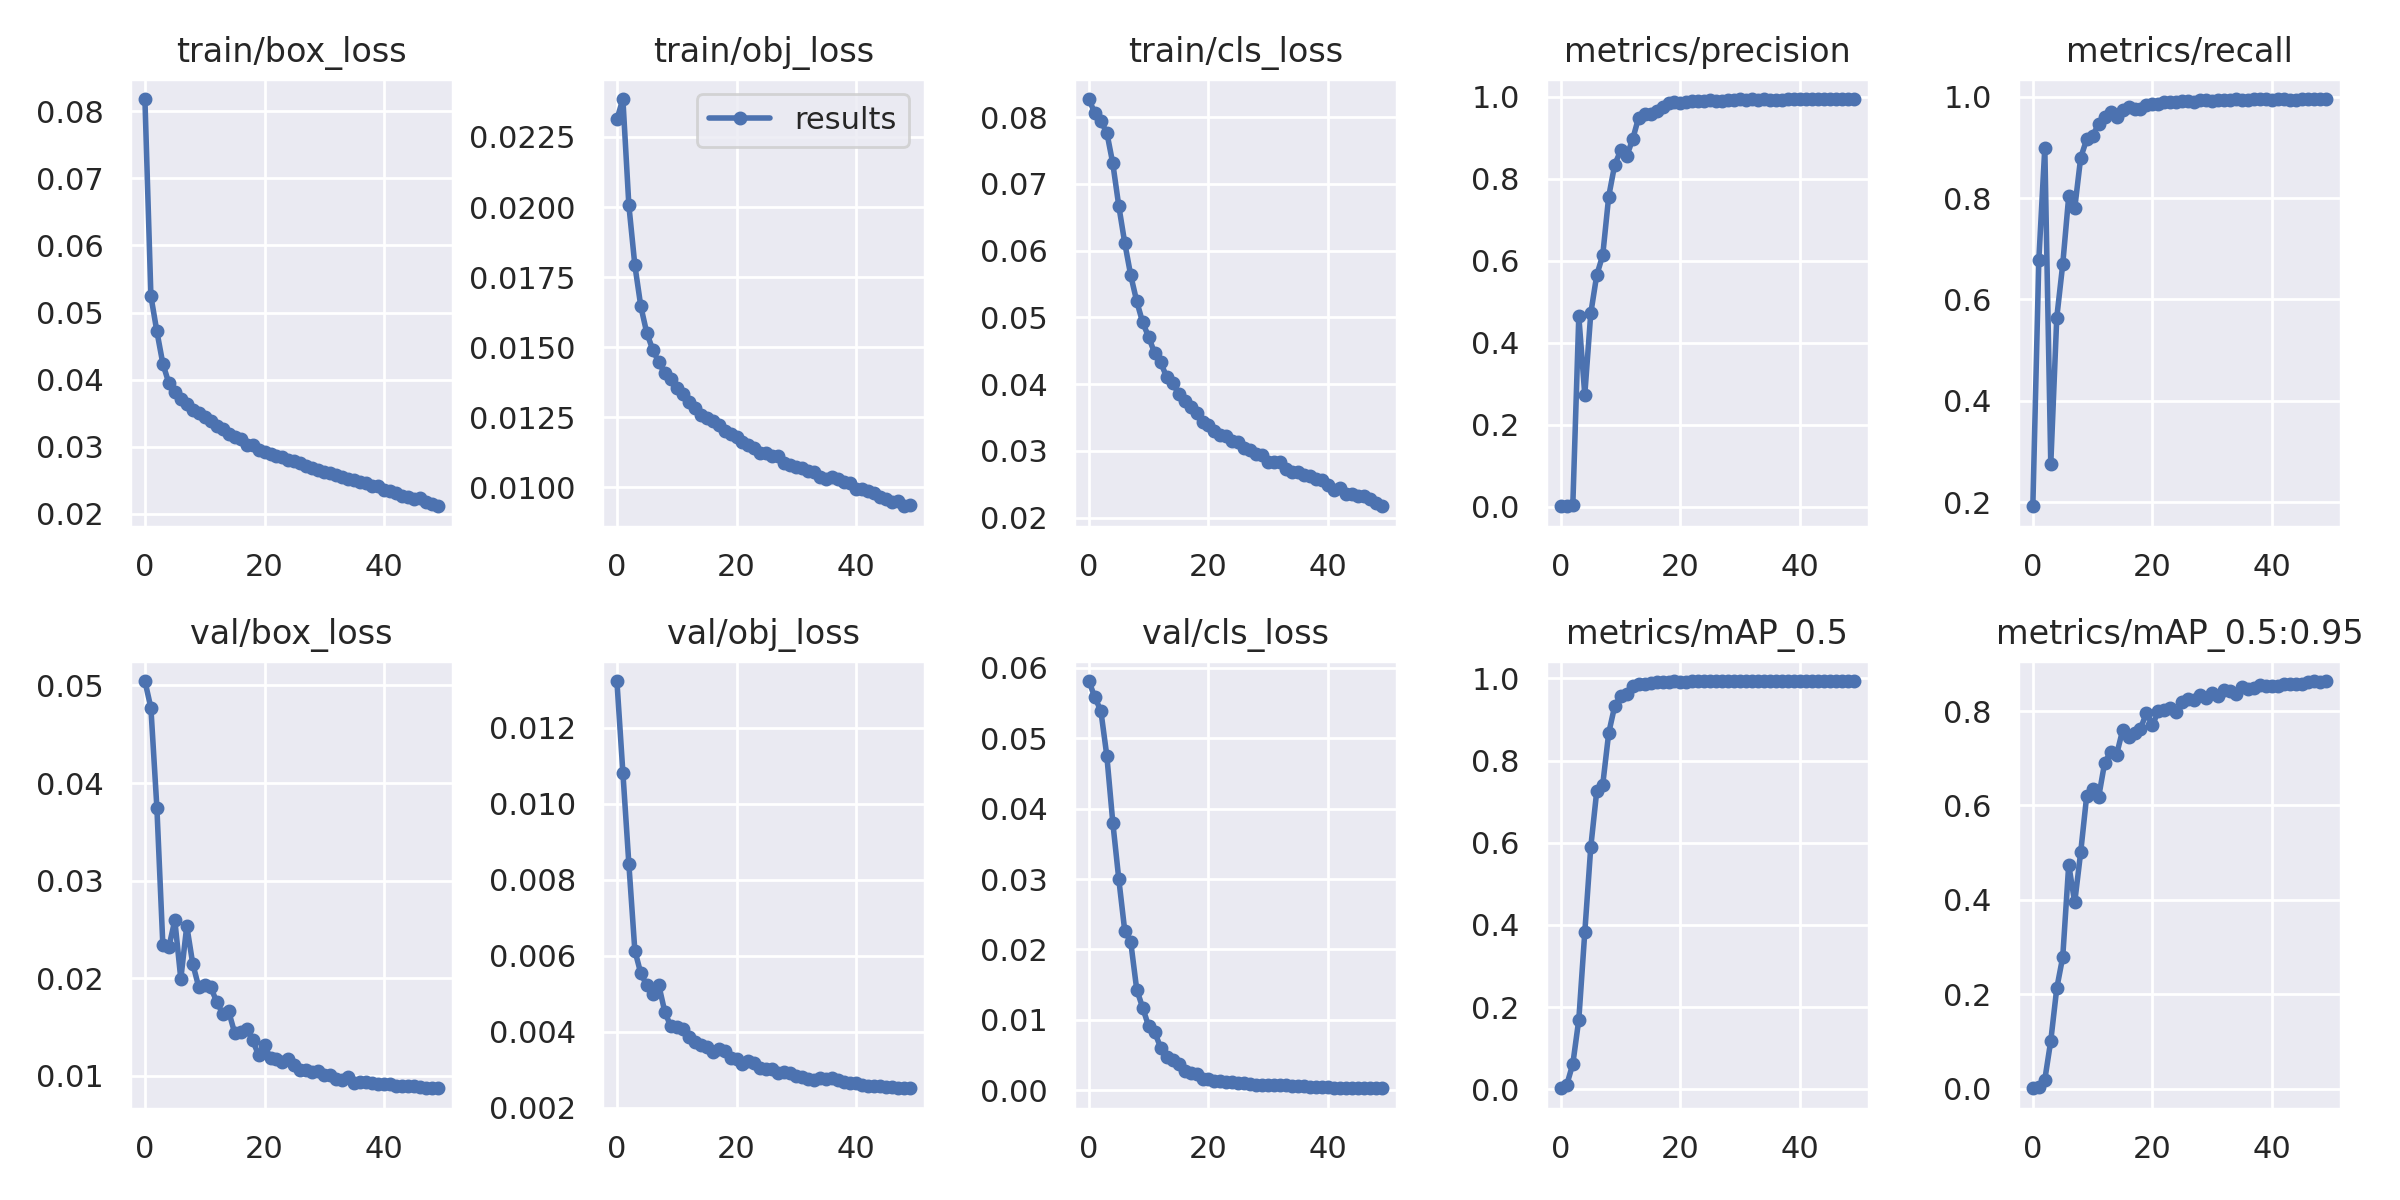

Values plotted in this chart, from the file beside it:
epoch, train/box_loss, train/obj_loss, train/cls_loss, metrics/precision, metrics/recall, metrics/mAP_0.5, metrics/mAP_0.5:0.95, val/box_loss, val/obj_loss, val/cls_loss, x/lr0, x/lr1, x/lr2
0, 0.0818, 0.02313, 0.08271, 0.001452, 0.1917, 0.002695, 0.0005668, 0.05045, 0.01323, 0.05815, 0.003329, 0.003329, 0.07003
1, 0.05246, 0.02385, 0.08057, 0.002374, 0.6778, 0.01161, 0.002966, 0.0477, 0.01082, 0.05581, 0.006531, 0.006531, 0.0399
2, 0.04718, 0.02006, 0.07936, 0.004821, 0.8994, 0.06192, 0.01875, 0.03749, 0.008416, 0.05393, 0.0096, 0.0096, 0.009639
3, 0.04237, 0.01793, 0.07769, 0.465, 0.2751, 0.1697, 0.1012, 0.02339, 0.006137, 0.04752, 0.009406, 0.009406, 0.009406
4, 0.03948, 0.01646, 0.07306, 0.2733, 0.5641, 0.3821, 0.2125, 0.02319, 0.005534, 0.03803, 0.009406, 0.009406, 0.009406
5, 0.0382, 0.0155, 0.0667, 0.4719, 0.6695, 0.5893, 0.2788, 0.02595, 0.005223, 0.03, 0.009208, 0.009208, 0.009208
6, 0.0371, 0.01491, 0.06114, 0.5653, 0.8036, 0.7257, 0.4743, 0.01994, 0.004982, 0.02263, 0.00901, 0.00901, 0.00901
7, 0.03638, 0.01446, 0.05629, 0.6137, 0.7795, 0.741, 0.3944, 0.02536, 0.00523, 0.02104, 0.008812, 0.008812, 0.008812
8, 0.03547, 0.01406, 0.05242, 0.757, 0.8796, 0.8669, 0.5007, 0.02148, 0.004532, 0.01429, 0.008614, 0.008614, 0.008614
9, 0.035, 0.01385, 0.04924, 0.8342, 0.9158, 0.9324, 0.6198, 0.01911, 0.004141, 0.0117, 0.008416, 0.008416, 0.008416
10, 0.03447, 0.01355, 0.04707, 0.8694, 0.9233, 0.957, 0.6349, 0.01932, 0.004126, 0.009056, 0.008218, 0.008218, 0.008218
11, 0.03378, 0.01334, 0.04465, 0.8552, 0.9462, 0.9628, 0.6172, 0.0191, 0.004085, 0.00824, 0.00802, 0.00802, 0.00802
12, 0.0331, 0.01303, 0.0433, 0.8964, 0.96, 0.9813, 0.6896, 0.01759, 0.003857, 0.006047, 0.007822, 0.007822, 0.007822
13, 0.03266, 0.01284, 0.04107, 0.9494, 0.9695, 0.9863, 0.7135, 0.01638, 0.003738, 0.00465, 0.007624, 0.007624, 0.007624
14, 0.03196, 0.01258, 0.04022, 0.9587, 0.9591, 0.9868, 0.7074, 0.01662, 0.003652, 0.004334, 0.007426, 0.007426, 0.007426
15, 0.03147, 0.01246, 0.03853, 0.9585, 0.9737, 0.9896, 0.7588, 0.01443, 0.003598, 0.00375, 0.007228, 0.007228, 0.007228
16, 0.0311, 0.01235, 0.03745, 0.9656, 0.9793, 0.9906, 0.745, 0.01456, 0.003457, 0.002783, 0.00703, 0.00703, 0.00703
17, 0.03026, 0.01221, 0.03659, 0.9754, 0.9761, 0.9907, 0.7533, 0.01483, 0.00354, 0.002458, 0.006832, 0.006832, 0.006832
18, 0.03021, 0.01202, 0.03569, 0.9844, 0.9761, 0.9909, 0.7627, 0.01367, 0.003488, 0.002345, 0.006634, 0.006634, 0.006634
19, 0.02956, 0.01191, 0.03436, 0.9885, 0.9846, 0.9927, 0.7961, 0.01216, 0.003318, 0.001566, 0.006436, 0.006436, 0.006436
20, 0.02929, 0.01179, 0.03395, 0.9841, 0.986, 0.9919, 0.77, 0.01317, 0.003274, 0.00152, 0.006238, 0.006238, 0.006238
21, 0.02894, 0.01161, 0.03301, 0.9879, 0.9858, 0.9919, 0.8007, 0.0118, 0.003163, 0.001342, 0.00604, 0.00604, 0.00604
22, 0.02869, 0.01151, 0.03232, 0.9912, 0.9891, 0.9926, 0.8019, 0.01169, 0.003243, 0.001297, 0.005842, 0.005842, 0.005842
23, 0.02843, 0.0114, 0.03229, 0.989, 0.989, 0.9925, 0.8061, 0.01139, 0.003177, 0.001163, 0.005644, 0.005644, 0.005644
24, 0.02809, 0.01121, 0.03147, 0.9901, 0.9905, 0.9927, 0.7981, 0.01179, 0.00306, 0.001113, 0.005446, 0.005446, 0.005446
25, 0.02783, 0.01122, 0.03134, 0.9918, 0.9908, 0.9926, 0.82, 0.01115, 0.003023, 0.001006, 0.005248, 0.005248, 0.005248
26, 0.02759, 0.01111, 0.03051, 0.9912, 0.9911, 0.9925, 0.8248, 0.01063, 0.003011, 0.001049, 0.00505, 0.00505, 0.00505
27, 0.02719, 0.01112, 0.0301, 0.9904, 0.9888, 0.993, 0.8229, 0.01065, 0.002904, 0.0008478, 0.004852, 0.004852, 0.004852
28, 0.02682, 0.01085, 0.02955, 0.9917, 0.9931, 0.9933, 0.8332, 0.01038, 0.002933, 0.0007715, 0.004654, 0.004654, 0.004654
29, 0.0266, 0.01079, 0.0294, 0.9928, 0.9928, 0.9928, 0.8278, 0.01048, 0.002906, 0.0007324, 0.004456, 0.004456, 0.004456
30, 0.02625, 0.01074, 0.02842, 0.9939, 0.9916, 0.9928, 0.8384, 0.01013, 0.002841, 0.0007488, 0.004258, 0.004258, 0.004258
31, 0.02614, 0.01069, 0.0283, 0.9928, 0.9944, 0.9936, 0.8326, 0.01015, 0.002808, 0.0006958, 0.00406, 0.00406, 0.00406
32, 0.02585, 0.01059, 0.02836, 0.9938, 0.9929, 0.9933, 0.8435, 0.009665, 0.002751, 0.0006864, 0.003862, 0.003862, 0.003862
33, 0.02549, 0.01056, 0.02729, 0.9935, 0.9927, 0.9934, 0.8424, 0.009611, 0.002735, 0.0006785, 0.003664, 0.003664, 0.003664
34, 0.02521, 0.01036, 0.02682, 0.9941, 0.9952, 0.9935, 0.8358, 0.009937, 0.002777, 0.0005516, 0.003466, 0.003466, 0.003466
35, 0.02501, 0.01028, 0.02681, 0.9922, 0.9935, 0.9935, 0.8499, 0.009331, 0.002755, 0.0006257, 0.003268, 0.003268, 0.003268
36, 0.02481, 0.01036, 0.02634, 0.9922, 0.994, 0.9935, 0.8467, 0.009424, 0.002771, 0.0005762, 0.00307, 0.00307, 0.00307
37, 0.02465, 0.01029, 0.02618, 0.9928, 0.9953, 0.9934, 0.8487, 0.009348, 0.002726, 0.0005041, 0.002872, 0.002872, 0.002872
38, 0.02413, 0.01018, 0.02578, 0.9939, 0.9946, 0.993, 0.8546, 0.009233, 0.002672, 0.00045, 0.002674, 0.002674, 0.002674
39, 0.02417, 0.01014, 0.02565, 0.9938, 0.995, 0.9931, 0.8526, 0.009191, 0.00265, 0.0004649, 0.002476, 0.002476, 0.002476
40, 0.02357, 0.009925, 0.02494, 0.994, 0.9944, 0.9925, 0.8528, 0.009218, 0.002643, 0.0004327, 0.002278, 0.002278, 0.002278
41, 0.0234, 0.009942, 0.02421, 0.9944, 0.9946, 0.9934, 0.8521, 0.009163, 0.002607, 0.0003669, 0.00208, 0.00208, 0.00208
42, 0.02313, 0.009874, 0.02441, 0.9949, 0.9946, 0.9933, 0.8573, 0.009005, 0.002578, 0.0003536, 0.001882, 0.001882, 0.001882
43, 0.02266, 0.00979, 0.02351, 0.9942, 0.9939, 0.9933, 0.8582, 0.008941, 0.002563, 0.0003568, 0.001684, 0.001684, 0.001684
44, 0.02249, 0.009665, 0.02351, 0.9941, 0.9944, 0.9933, 0.8579, 0.008984, 0.002564, 0.0003572, 0.001486, 0.001486, 0.001486
45, 0.02222, 0.009572, 0.0233, 0.9942, 0.9955, 0.9933, 0.8577, 0.008964, 0.002548, 0.0003097, 0.001288, 0.001288, 0.001288
46, 0.0223, 0.009493, 0.02324, 0.9941, 0.9949, 0.9932, 0.8605, 0.008864, 0.002537, 0.0003052, 0.00109, 0.00109, 0.00109
47, 0.02181, 0.009521, 0.02285, 0.9941, 0.9948, 0.993, 0.8626, 0.008812, 0.002529, 0.0002899, 0.000892, 0.000892, 0.000892
48, 0.02147, 0.009325, 0.02214, 0.9944, 0.9948, 0.9929, 0.8624, 0.008743, 0.00252, 0.0002845, 0.000694, 0.000694, 0.000694
49, 0.02114, 0.009356, 0.02173, 0.9945, 0.9951, 0.9929, 0.8635, 0.008765, 0.002514, 0.0002643, 0.000496, 0.000496, 0.000496
